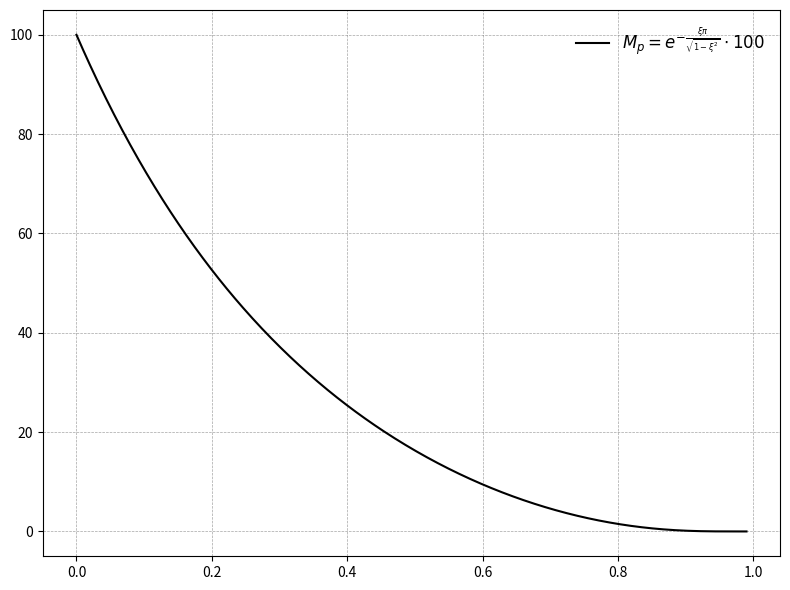

Write the Python code that produced this figure.
import numpy as np
import matplotlib.pyplot as plt

# Definizione della funzione
def M_p(xi):
    return np.exp(-xi * np.pi / np.sqrt(1 - xi**2)) * 100

# Creazione del dominio della funzione
xi = np.linspace(0, 0.99, 500)  # Evitiamo il punto 1 per non avere divisione per zero
M_p_values = M_p(xi)

# Creazione del plot in scala di grigi
plt.figure(figsize=(8, 6))
plt.plot(xi, M_p_values, color='black', label=r"$M_p = e^{-\frac{\xi \pi}{\sqrt{1-\xi^2}}} \cdot 100$")
#plt.xlabel(r"$\xi$", fontsize=14, color='black')
#plt.ylabel(r"$M_p$", fontsize=14, color='black')
#plt.title("Grafico di $M_p$ al variare di $\\xi$", fontsize=16, color='black')
plt.grid(color='gray', linestyle='--', linewidth=0.5, alpha=0.7)
plt.legend(fontsize=12, loc='upper right', frameon=False)
plt.tight_layout()

# Mostra il grafico
plt.savefig("sovraelongazione_xi.png", dpi=300)
plt.show()
